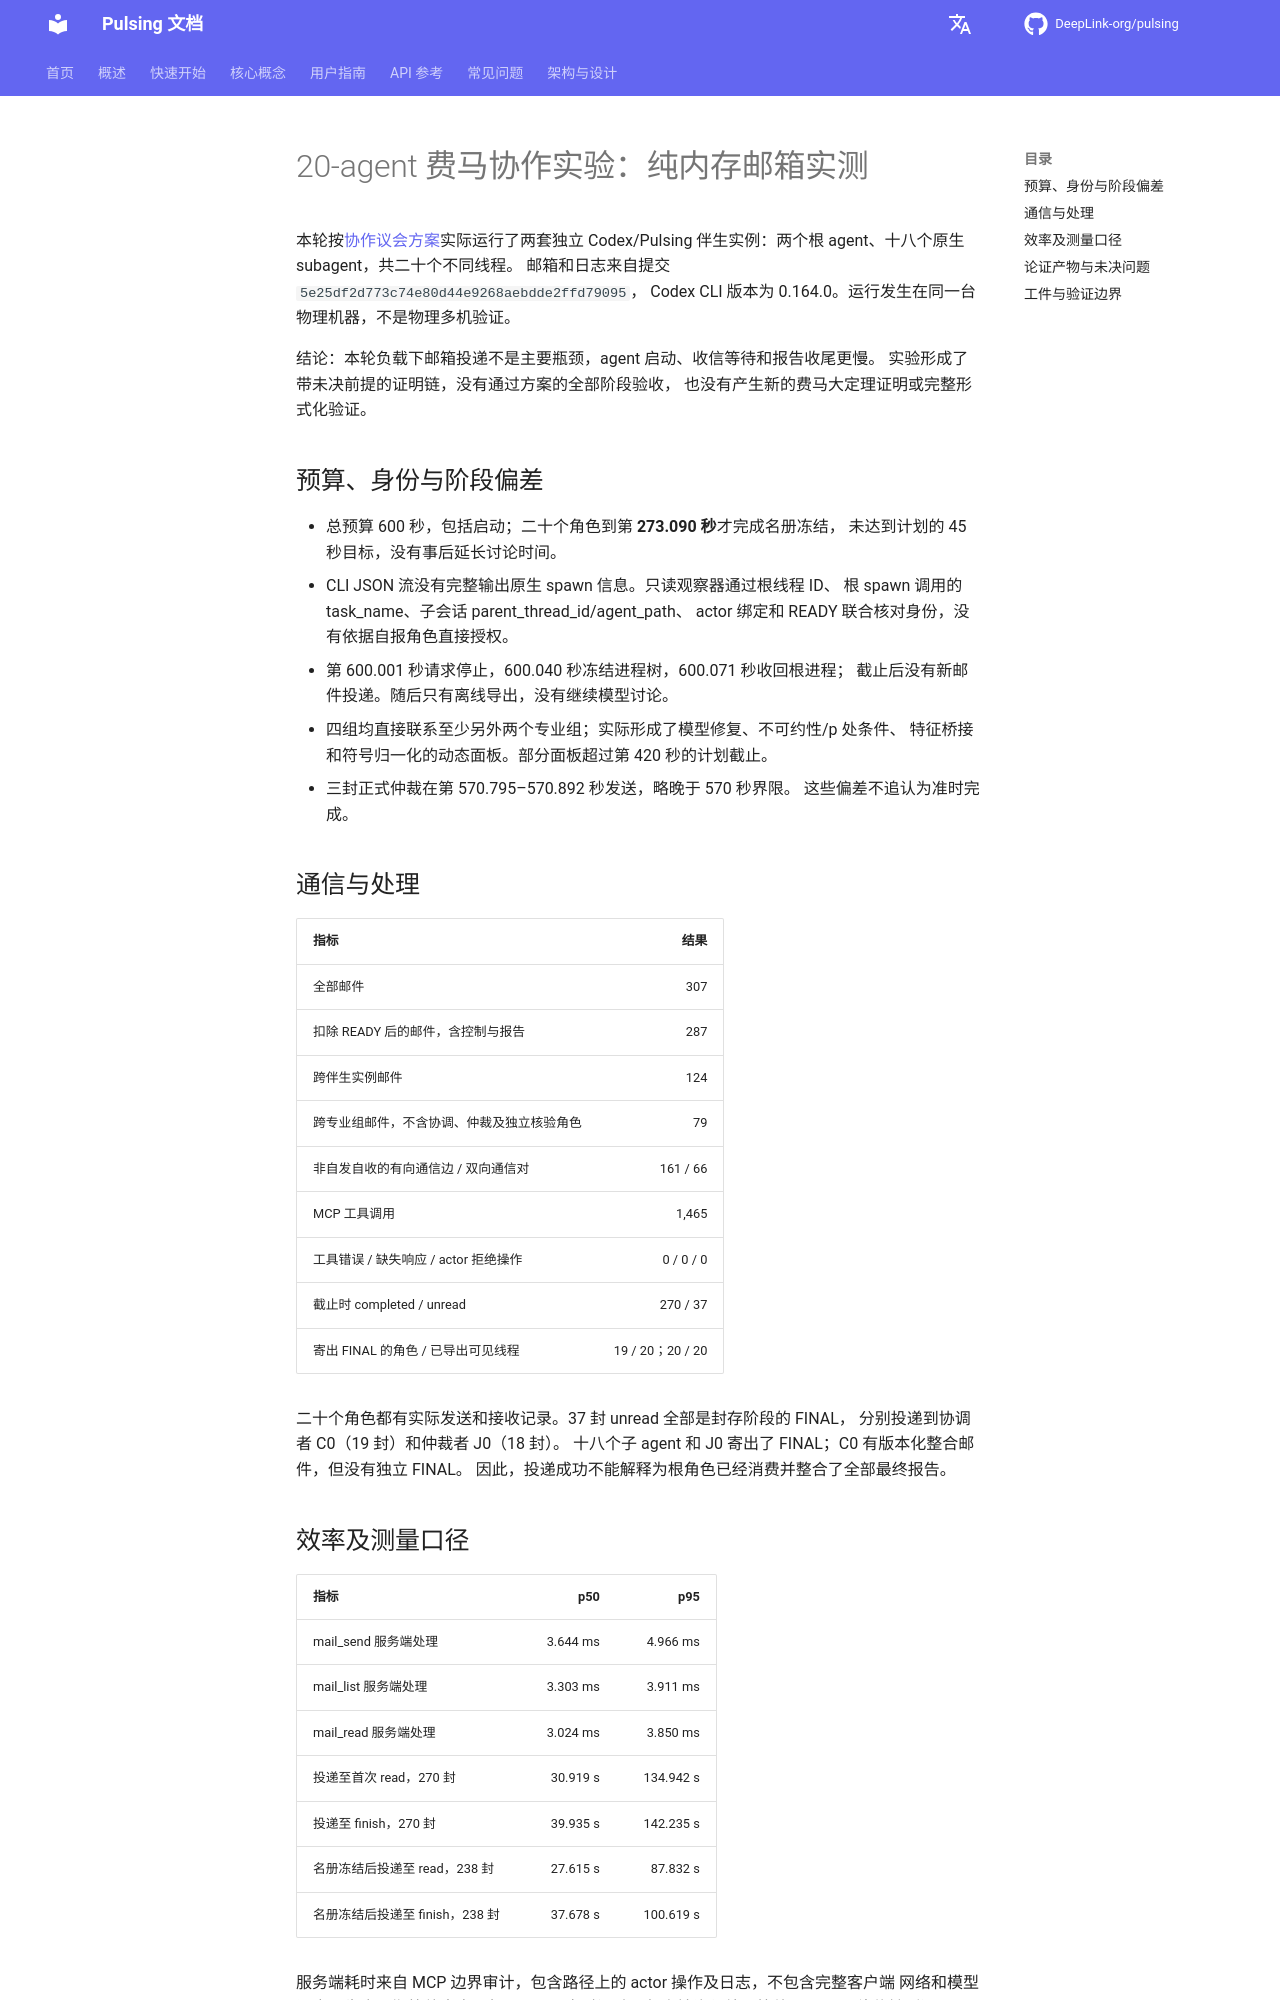

repository: DeepLink-org/Pulsing · page: zh/design/fermat-council-results/index.html · generator: mkdocs

# 20-agent 费马协作实验：纯内存邮箱实测

本轮按[协作议会方案](fermat-council-experiment.md)实际运行了两套独立
Codex/Pulsing 伴生实例：两个根 agent、十八个原生 subagent，共二十个不同线程。
邮箱和日志来自提交 `5e25df2d773c74e80d44e9268aebdde2ffd79095`，
Codex CLI 版本为 0.164.0。运行发生在同一台物理机器，不是物理多机验证。

结论：本轮负载下邮箱投递不是主要瓶颈，agent 启动、收信等待和报告收尾更慢。
实验形成了带未决前提的证明链，没有通过方案的全部阶段验收，
也没有产生新的费马大定理证明或完整形式化验证。

## 预算、身份与阶段偏差

- 总预算 600 秒，包括启动；二十个角色到第 **273.090 秒**才完成名册冻结，
  未达到计划的 45 秒目标，没有事后延长讨论时间。
- CLI JSON 流没有完整输出原生 spawn 信息。只读观察器通过根线程 ID、
  根 spawn 调用的 task_name、子会话 parent_thread_id/agent_path、
  actor 绑定和 READY 联合核对身份，没有依据自报角色直接授权。
- 第 600.001 秒请求停止，600.040 秒冻结进程树，600.071 秒收回根进程；
  截止后没有新邮件投递。随后只有离线导出，没有继续模型讨论。
- 四组均直接联系至少另外两个专业组；实际形成了模型修复、不可约性/p 处条件、
  特征桥接和符号归一化的动态面板。部分面板超过第 420 秒的计划截止。
- 三封正式仲裁在第 570.795–570.892 秒发送，略晚于 570 秒界限。
  这些偏差不追认为准时完成。

## 通信与处理

| 指标 | 结果 |
|---|---:|
| 全部邮件 | 307 |
| 扣除 READY 后的邮件，含控制与报告 | 287 |
| 跨伴生实例邮件 | 124 |
| 跨专业组邮件，不含协调、仲裁及独立核验角色 | 79 |
| 非自发自收的有向通信边 / 双向通信对 | 161 / 66 |
| MCP 工具调用 | 1,465 |
| 工具错误 / 缺失响应 / actor 拒绝操作 | 0 / 0 / 0 |
| 截止时 completed / unread | 270 / 37 |
| 寄出 FINAL 的角色 / 已导出可见线程 | 19 / 20；20 / 20 |

二十个角色都有实际发送和接收记录。37 封 unread 全部是封存阶段的 FINAL，
分别投递到协调者 C0（19 封）和仲裁者 J0（18 封）。
十八个子 agent 和 J0 寄出了 FINAL；C0 有版本化整合邮件，但没有独立 FINAL。
因此，投递成功不能解释为根角色已经消费并整合了全部最终报告。
